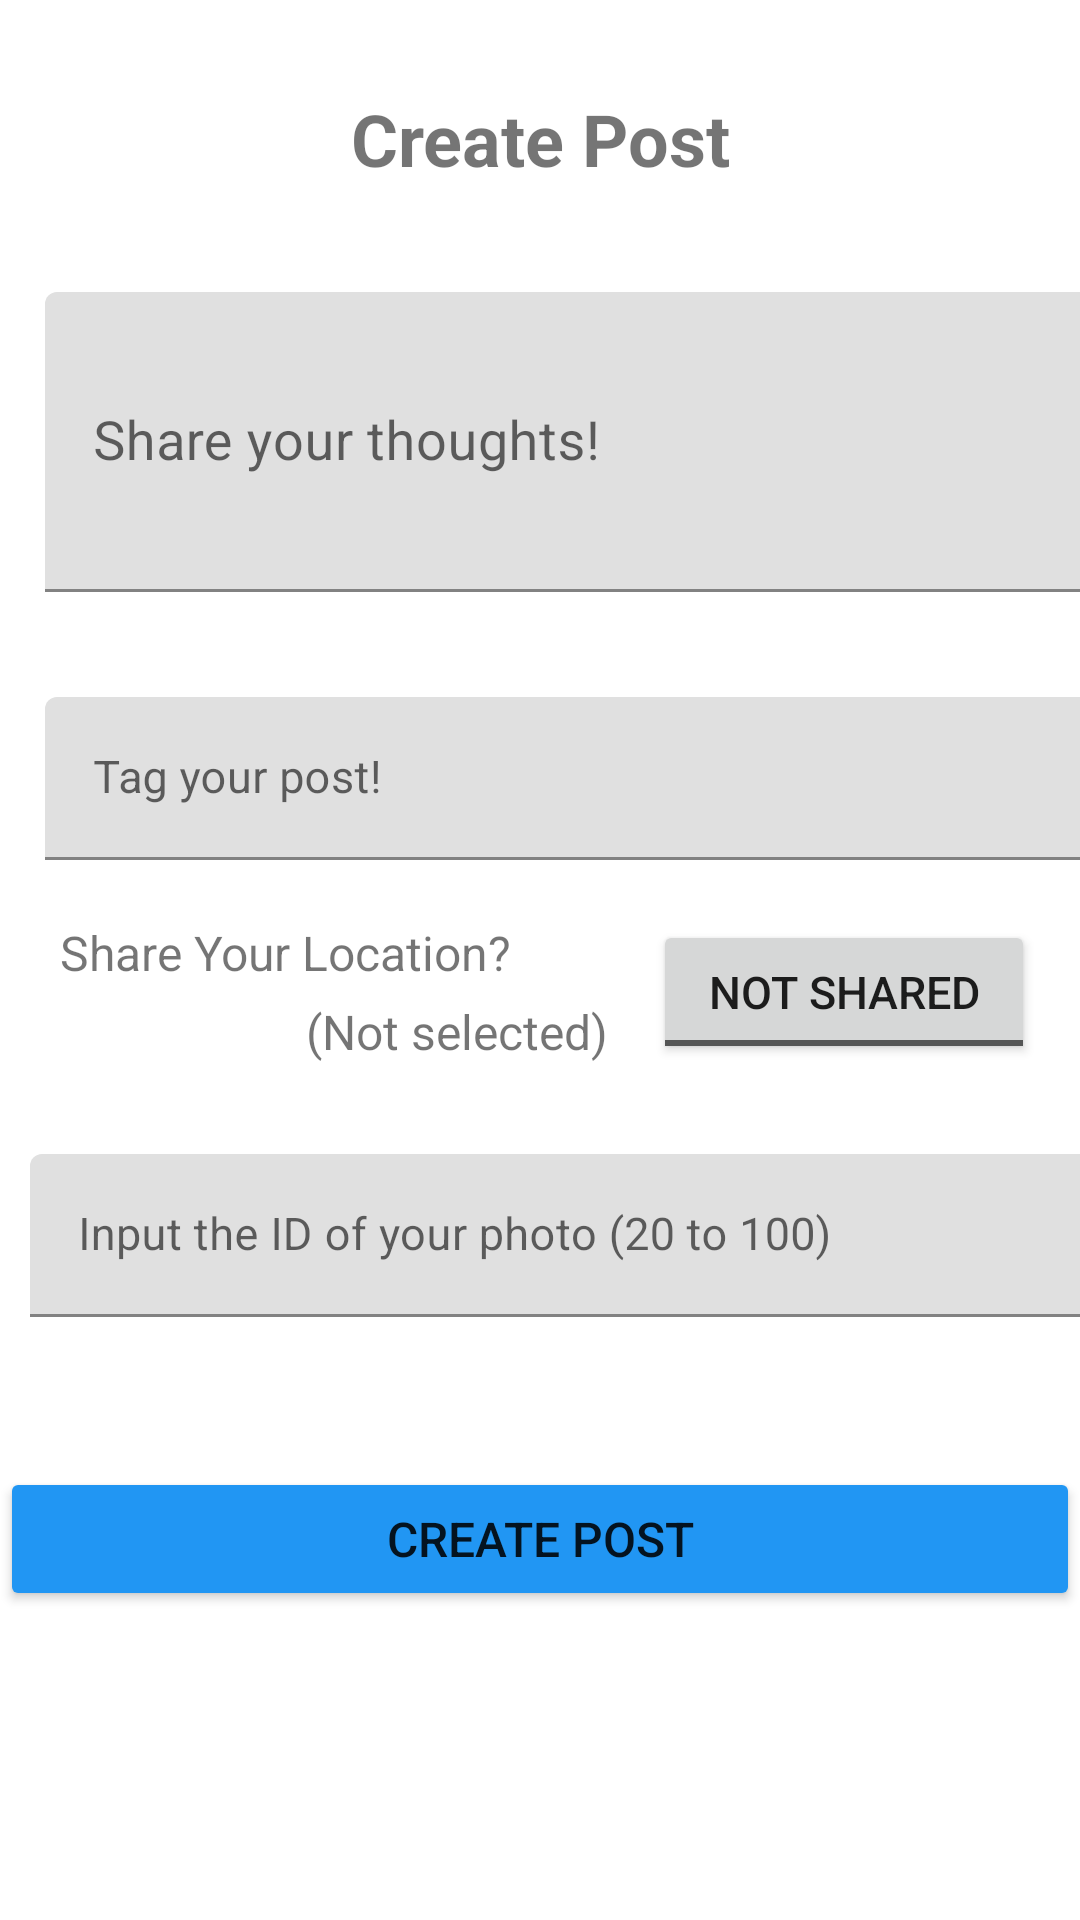

This screen was rendered from an Android layout file. Write that file and the resources it references.
<!-- AndroidManifest.xml: application theme Theme.SocialMediaCat -->
<!-- res/layout/activity_create_post.xml -->
<?xml version="1.0" encoding="utf-8"?>
<androidx.constraintlayout.widget.ConstraintLayout xmlns:android="http://schemas.android.com/apk/res/android"
    xmlns:app="http://schemas.android.com/apk/res-auto"
    xmlns:tools="http://schemas.android.com/tools"
    android:layout_width="match_parent"
    android:layout_height="match_parent"
    tools:context=".CreatePost">


    <TextView
        android:id="@+id/tv_CreatePost_Intro"
        android:layout_width="wrap_content"
        android:layout_height="wrap_content"
        android:layout_marginTop="30dp"
        android:text="Create Post"
        android:textSize="24sp"
        android:textStyle="bold"
        app:layout_constraintEnd_toEndOf="parent"
        app:layout_constraintStart_toStartOf="parent"
        app:layout_constraintTop_toTopOf="parent" />

    <com.google.android.material.textfield.TextInputLayout
        android:id="@+id/content_createpost"
        android:layout_width="wrap_content"
        android:layout_height="wrap_content"
        android:layout_marginStart="10dp"
        android:layout_marginTop="15dp"
        android:hint="Share your thoughts!"
        android:textColor="#490404"
        android:textSize="18sp"
        app:layout_constraintEnd_toEndOf="parent"
        app:layout_constraintStart_toStartOf="parent"
        app:layout_constraintTop_toBottomOf="@+id/tv_CreatePost_Intro">

        <com.google.android.material.textfield.TextInputEditText
            android:id="@+id/content_createpost_et"
            android:layout_width="380dp"
            android:layout_height="100dp"
            android:layout_marginStart="10dp"
            android:layout_marginTop="20dp"
            android:layout_marginEnd="10dp"
            android:maxLength="100"
            android:textColor="#450606"
            android:textSize="18sp" />
    </com.google.android.material.textfield.TextInputLayout>


    <com.google.android.material.textfield.TextInputLayout
        android:id="@+id/category_createpost"
        android:layout_width="wrap_content"
        android:layout_height="wrap_content"
        android:layout_marginStart="10dp"
        android:layout_marginTop="15dp"
        android:hint="Tag your post!"
        android:textColor="#490404"
        android:textSize="18sp"
        app:layout_constraintEnd_toEndOf="parent"
        app:layout_constraintStart_toStartOf="parent"
        app:layout_constraintTop_toBottomOf="@+id/content_createpost">

        <com.google.android.material.textfield.TextInputEditText
            android:id="@+id/category_createpost_et"
            android:layout_width="380dp"
            android:layout_height="wrap_content"
            android:layout_marginStart="10dp"
            android:layout_marginTop="20dp"
            android:layout_marginEnd="10dp"
            android:maxLength="15"
            android:textColor="#450606"
            android:textSize="15sp" />
    </com.google.android.material.textfield.TextInputLayout>


    <TextView
        android:id="@+id/tv_shareLoc"
        android:layout_width="wrap_content"
        android:layout_height="wrap_content"
        android:layout_marginStart="20dp"
        android:layout_marginTop="20dp"
        android:text="Share Your Location?"
        android:textSize="16sp"
        app:layout_constraintStart_toStartOf="parent"
        app:layout_constraintTop_toBottomOf="@+id/category_createpost" />

    <TextView
        android:id="@+id/tv_show_latlng"
        android:layout_width="wrap_content"
        android:layout_height="wrap_content"
        android:layout_marginEnd="15dp"
        android:text="(Not selected)"
        android:textSize="16sp"
        app:layout_constraintBottom_toBottomOf="@+id/bt_shareLoc"
        app:layout_constraintEnd_toStartOf="@+id/bt_shareLoc" />

    <ToggleButton
        android:id="@+id/bt_shareLoc"
        android:layout_width="wrap_content"
        android:layout_height="wrap_content"
        android:layout_marginTop="20dp"
        android:layout_marginEnd="15dp"
        android:hint="Share location?"
        android:textOff="Not Shared"
        android:textOn="Loc will be shared!"
        android:textSize="15sp"
        app:layout_constraintEnd_toEndOf="parent"
        app:layout_constraintTop_toBottomOf="@+id/category_createpost" />

    <com.google.android.material.textfield.TextInputLayout
        android:id="@+id/photo_createpost"
        android:layout_width="wrap_content"
        android:layout_height="wrap_content"
        android:layout_marginStart="10dp"
        android:layout_marginTop="15dp"
        android:layout_marginEnd="10dp"
        android:hint="Input the ID of your photo (20 to 100)"
        android:textColor="#490404"
        android:textSize="18sp"
        app:layout_constraintEnd_toEndOf="parent"
        app:layout_constraintStart_toStartOf="parent"
        app:layout_constraintTop_toBottomOf="@+id/bt_shareLoc">

        <com.google.android.material.textfield.TextInputEditText
            android:id="@+id/photo_createpost_et"
            android:layout_width="380dp"
            android:layout_height="wrap_content"
            android:layout_marginStart="10dp"
            android:layout_marginTop="15dp"
            android:layout_marginEnd="10dp"
            android:maxLength="50"
            android:textColor="#450606"
            android:textSize="15sp" />
    </com.google.android.material.textfield.TextInputLayout>


    <Button
        android:id="@+id/Confirm_CreatePost_Bt"
        android:layout_width="0dp"
        android:layout_height="wrap_content"
        android:layout_marginTop="50dp"
        android:backgroundTint="#2196F3"
        android:onClick="bt_confirm_CreatePost"
        android:text="Create Post"
        android:textSize="16sp"
        app:layout_constraintEnd_toEndOf="parent"
        app:layout_constraintHorizontal_bias="1.0"
        app:layout_constraintStart_toStartOf="parent"
        app:layout_constraintTop_toBottomOf="@+id/photo_createpost" />


</androidx.constraintlayout.widget.ConstraintLayout>
<!-- resources referenced by this layout -->
<resources>
  <style name="Theme.SocialMediaCat" parent="Theme.MaterialComponents.DayNight.DarkActionBar">
          
          <item name="colorPrimary">@color/purple_500</item>
          <item name="colorPrimaryVariant">@color/purple_700</item>
          <item name="colorOnPrimary">@color/white</item>
          
          <item name="colorSecondary">@color/teal_200</item>
          <item name="colorSecondaryVariant">@color/teal_700</item>
          <item name="colorOnSecondary">@color/black</item>
          
          <item name="android:statusBarColor" tools:targetApi="l">?attr/colorPrimaryVariant</item>
          
      </style>
  <!-- not gathered from this repository: default colours our renderer supplied (Android Studio template values) -->
  <color name="purple_500">#FF6200EE</color>
  <color name="purple_700">#FF3700B3</color>
  <color name="teal_200">#FF03DAC5</color>
  <color name="teal_700">#FF018786</color>
  <color name="black">#FF000000</color>
  <color name="white">#FFFFFFFF</color>
</resources>
